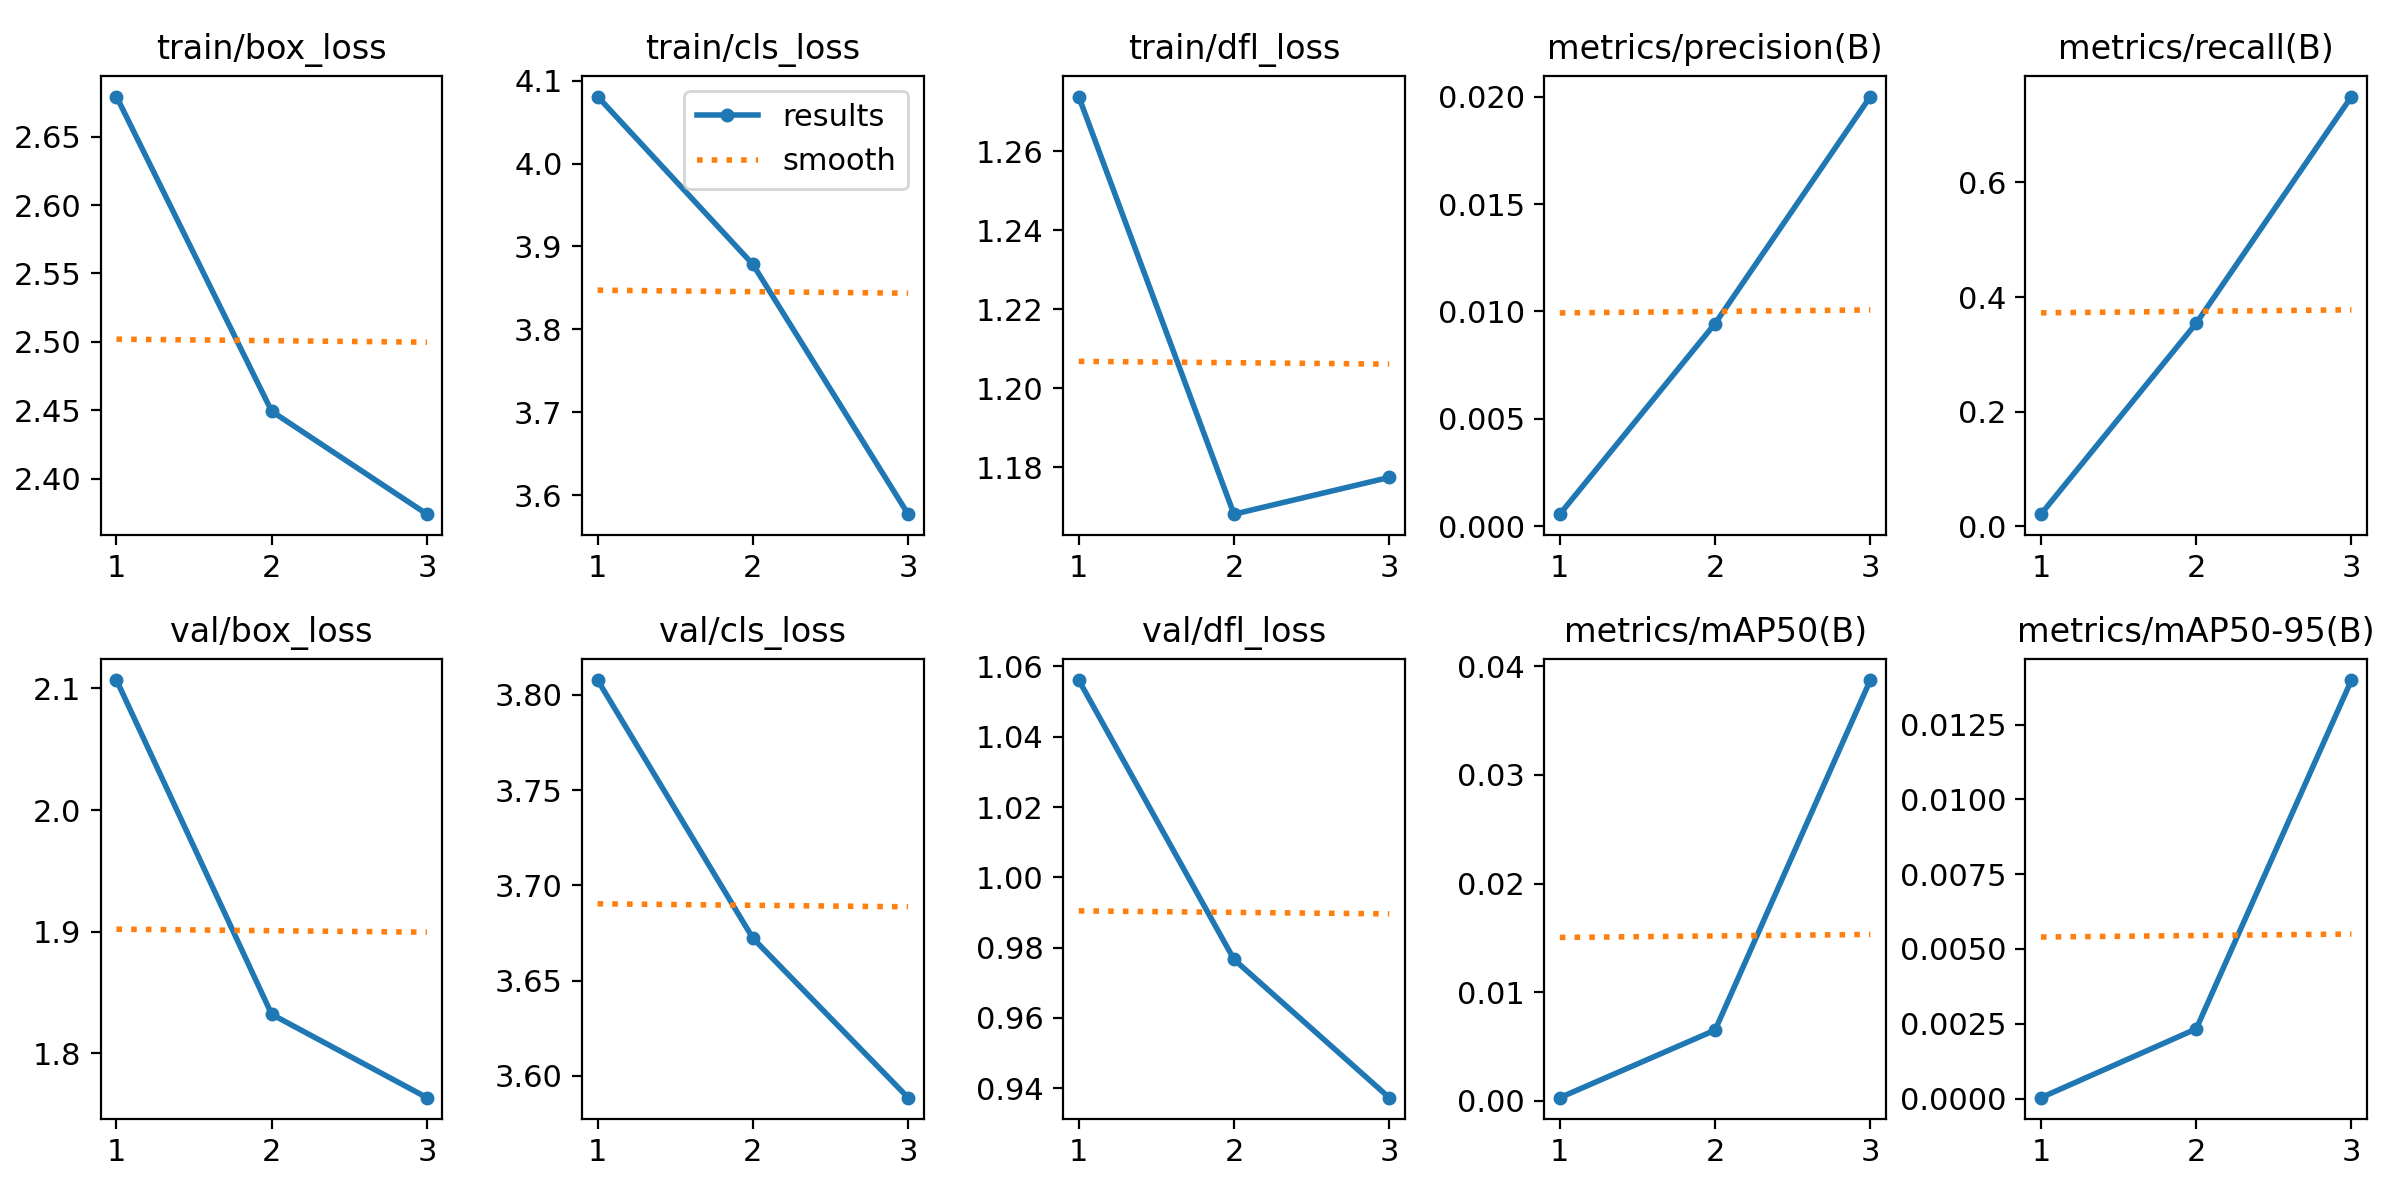

The file beside this chart, header and first rows:
epoch, time, train/box_loss, train/cls_loss, train/dfl_loss, metrics/precision(B), metrics/recall(B), metrics/mAP50(B), metrics/mAP50-95(B), val/box_loss, val/cls_loss, val/dfl_loss, lr/pg0, lr/pg1, lr/pg2
1, 26.12, 2.679, 4.081, 1.274, 0.00057, 0.02083, 0.00029, 3e-05, 2.107, 3.808, 1.056, 4e-05, 4e-05, 4e-05
2, 40.23, 2.449, 3.878, 1.168, 0.00944, 0.3542, 0.00651, 0.00233, 1.832, 3.672, 0.9766, 6.7e-05, 6.7e-05, 6.7e-05
3, 54.36, 2.374, 3.577, 1.177, 0.02, 0.75, 0.03874, 0.01399, 1.764, 3.588, 0.9373, 5.44e-05, 5.44e-05, 5.44e-05
